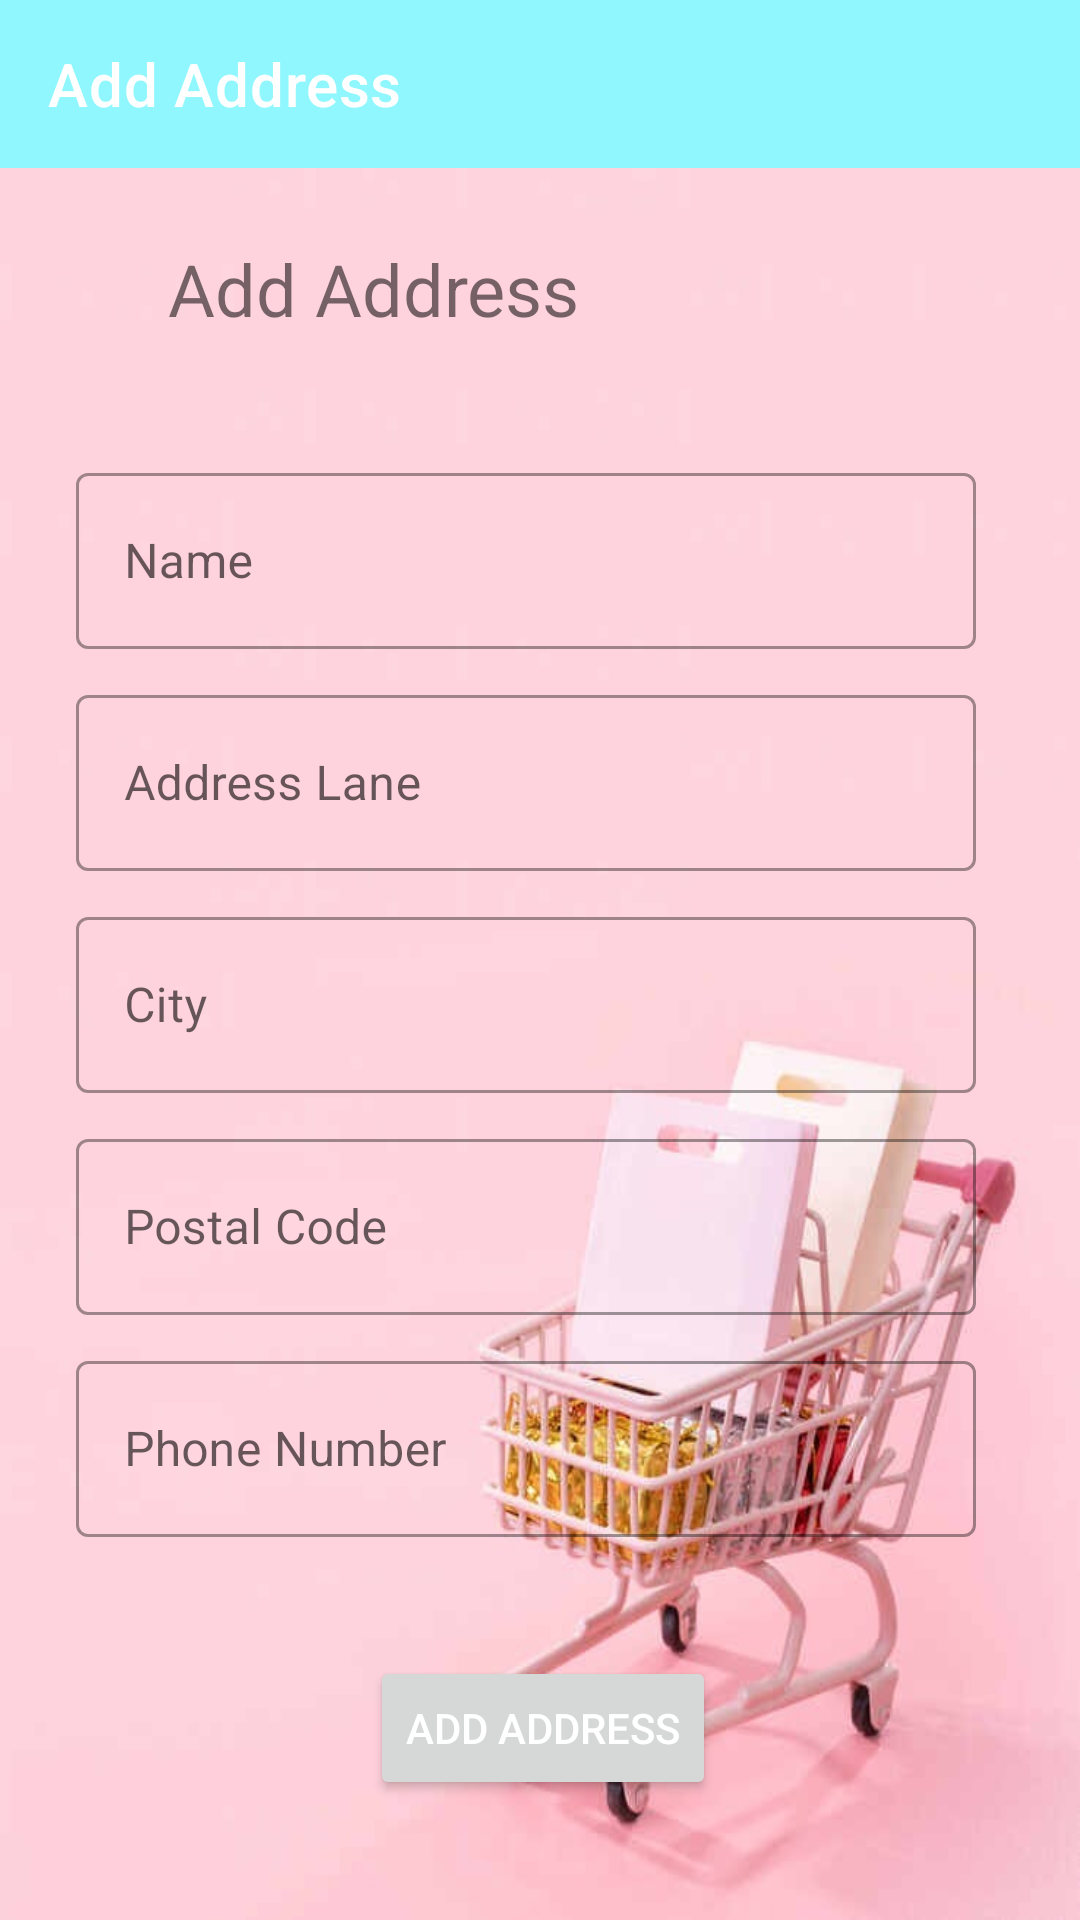

Produce the Android XML layout that renders to this screen, including the resource entries it uses.
<!-- AndroidManifest.xml: application theme Theme.Shoppit -->
<!-- res/layout/activity_add_address.xml -->
<?xml version="1.0" encoding="utf-8"?>
<androidx.constraintlayout.widget.ConstraintLayout xmlns:android="http://schemas.android.com/apk/res/android"
    xmlns:app="http://schemas.android.com/apk/res-auto"
    xmlns:tools="http://schemas.android.com/tools"
    android:layout_width="match_parent"
    android:layout_height="match_parent"
    android:background="@drawable/img">

    <TextView
        android:id="@+id/textView8"
        android:layout_width="wrap_content"
        android:layout_height="wrap_content"
        android:layout_marginStart="56dp"
        android:layout_marginTop="24dp"
        android:text="Add Address"
        android:textSize="24sp"
        app:layout_constraintStart_toStartOf="parent"
        app:layout_constraintTop_toBottomOf="@+id/add_address_toolbar" />

    <com.google.android.material.textfield.TextInputLayout
        android:id="@+id/textInputLayout3"
        style="@style/Widget.MaterialComponents.TextInputLayout.OutlinedBox"
        android:layout_width="300dp"
        android:layout_height="64dp"
        android:layout_marginTop="40dp"
        android:hint="Name"
        app:layout_constraintEnd_toEndOf="parent"
        app:layout_constraintHorizontal_bias="0.424"
        app:layout_constraintStart_toStartOf="parent"
        app:layout_constraintTop_toBottomOf="@+id/textView8">

        <EditText
            android:id="@+id/ad_name"
            android:layout_width="match_parent"
            android:layout_height="match_parent"
            android:inputType="text" />

    </com.google.android.material.textfield.TextInputLayout>

    <com.google.android.material.textfield.TextInputLayout
        android:id="@+id/textInputLayout4"
        style="@style/Widget.MaterialComponents.TextInputLayout.OutlinedBox"
        android:layout_width="300dp"
        android:layout_height="64dp"
        android:layout_marginTop="10dp"
        android:hint="Address Lane"
        app:layout_constraintEnd_toEndOf="parent"
        app:layout_constraintHorizontal_bias="0.424"
        app:layout_constraintStart_toStartOf="parent"
        app:layout_constraintTop_toBottomOf="@+id/textInputLayout3">

        <EditText
            android:id="@+id/ad_address"
            android:layout_width="match_parent"
            android:layout_height="match_parent"
            android:inputType="text" />
    </com.google.android.material.textfield.TextInputLayout>

    <com.google.android.material.textfield.TextInputLayout
        android:id="@+id/textInputLayout5"
        style="@style/Widget.MaterialComponents.TextInputLayout.OutlinedBox"
        android:layout_width="300dp"
        android:layout_height="64dp"
        android:layout_marginTop="10dp"
        android:hint="City"
        app:layout_constraintEnd_toEndOf="parent"
        app:layout_constraintHorizontal_bias="0.424"
        app:layout_constraintStart_toStartOf="parent"
        app:layout_constraintTop_toBottomOf="@+id/textInputLayout4">

        <EditText
            android:id="@+id/ad_city"
            android:layout_width="match_parent"
            android:layout_height="match_parent"
            android:inputType="text" />

    </com.google.android.material.textfield.TextInputLayout>

    <com.google.android.material.textfield.TextInputLayout
        android:id="@+id/textInputLayout6"
        style="@style/Widget.MaterialComponents.TextInputLayout.OutlinedBox"
        android:layout_width="300dp"
        android:layout_height="64dp"
        android:layout_marginTop="10dp"
        android:hint="Postal Code"
        app:layout_constraintEnd_toEndOf="parent"
        app:layout_constraintHorizontal_bias="0.424"
        app:layout_constraintStart_toStartOf="parent"
        app:layout_constraintTop_toBottomOf="@+id/textInputLayout5">

        <EditText
            android:id="@+id/ad_code"
            android:layout_width="match_parent"
            android:layout_height="match_parent"
            android:inputType="number" />
    </com.google.android.material.textfield.TextInputLayout>

    <com.google.android.material.textfield.TextInputLayout
        style="@style/Widget.MaterialComponents.TextInputLayout.OutlinedBox"
        android:layout_width="300dp"
        android:layout_height="64dp"
        android:layout_marginTop="10dp"
        android:hint="Phone Number"
        app:layout_constraintEnd_toEndOf="parent"
        app:layout_constraintHorizontal_bias="0.424"
        app:layout_constraintStart_toStartOf="parent"
        app:layout_constraintTop_toBottomOf="@+id/textInputLayout6">

        <EditText
            android:id="@+id/ad_phone"
            android:layout_width="match_parent"
            android:layout_height="match_parent"
            android:inputType="number" />
    </com.google.android.material.textfield.TextInputLayout>

    <Button
        android:id="@+id/ad_add_address"
        android:layout_width="wrap_content"
        android:layout_height="wrap_content"
        android:layout_marginBottom="40dp"

        android:text="Add Address"
        android:textColor="@android:color/white"
        app:layout_constraintBottom_toBottomOf="parent"
        app:layout_constraintEnd_toEndOf="parent"
        app:layout_constraintHorizontal_bias="0.504"
        app:layout_constraintStart_toStartOf="parent" />

    <androidx.appcompat.widget.Toolbar
        android:id="@+id/add_address_toolbar"
        android:layout_width="match_parent"
        android:layout_height="wrap_content"
        android:background="#8FF7FD"
        app:title="Add Address"
        android:minHeight="?attr/actionBarSize"
        android:theme="?attr/actionBarTheme"
        app:layout_constraintEnd_toEndOf="parent"
        app:layout_constraintStart_toStartOf="parent"
        app:layout_constraintTop_toTopOf="parent" />



</androidx.constraintlayout.widget.ConstraintLayout>
<!-- resources referenced by this layout -->
<resources>
  <!-- drawable img: png bitmap (drawable-v24, 288397 bytes) -->
  <style name="Theme.Shoppit" parent="Theme.MaterialComponents.DayNight.DarkActionBar">
          
          <item name="colorPrimary">@color/purple_500</item>
          <item name="colorPrimaryVariant">@color/purple_700</item>
          <item name="colorOnPrimary">@color/white</item>
          
          <item name="colorSecondary">@color/teal_200</item>
          <item name="colorSecondaryVariant">@color/teal_700</item>
          <item name="colorOnSecondary">@color/black</item>
          
          <item name="android:statusBarColor" tools:targetApi="l">?attr/colorPrimaryVariant</item>
          
      </style>
  <color name="purple_500">#FF6200EE</color>
  <color name="purple_700">#FF3700B3</color>
  <color name="white">#FFFFFFFF</color>
  <color name="teal_200">#FF03DAC5</color>
  <color name="teal_700">#FF018786</color>
  <color name="black">#FF000000</color>
</resources>
